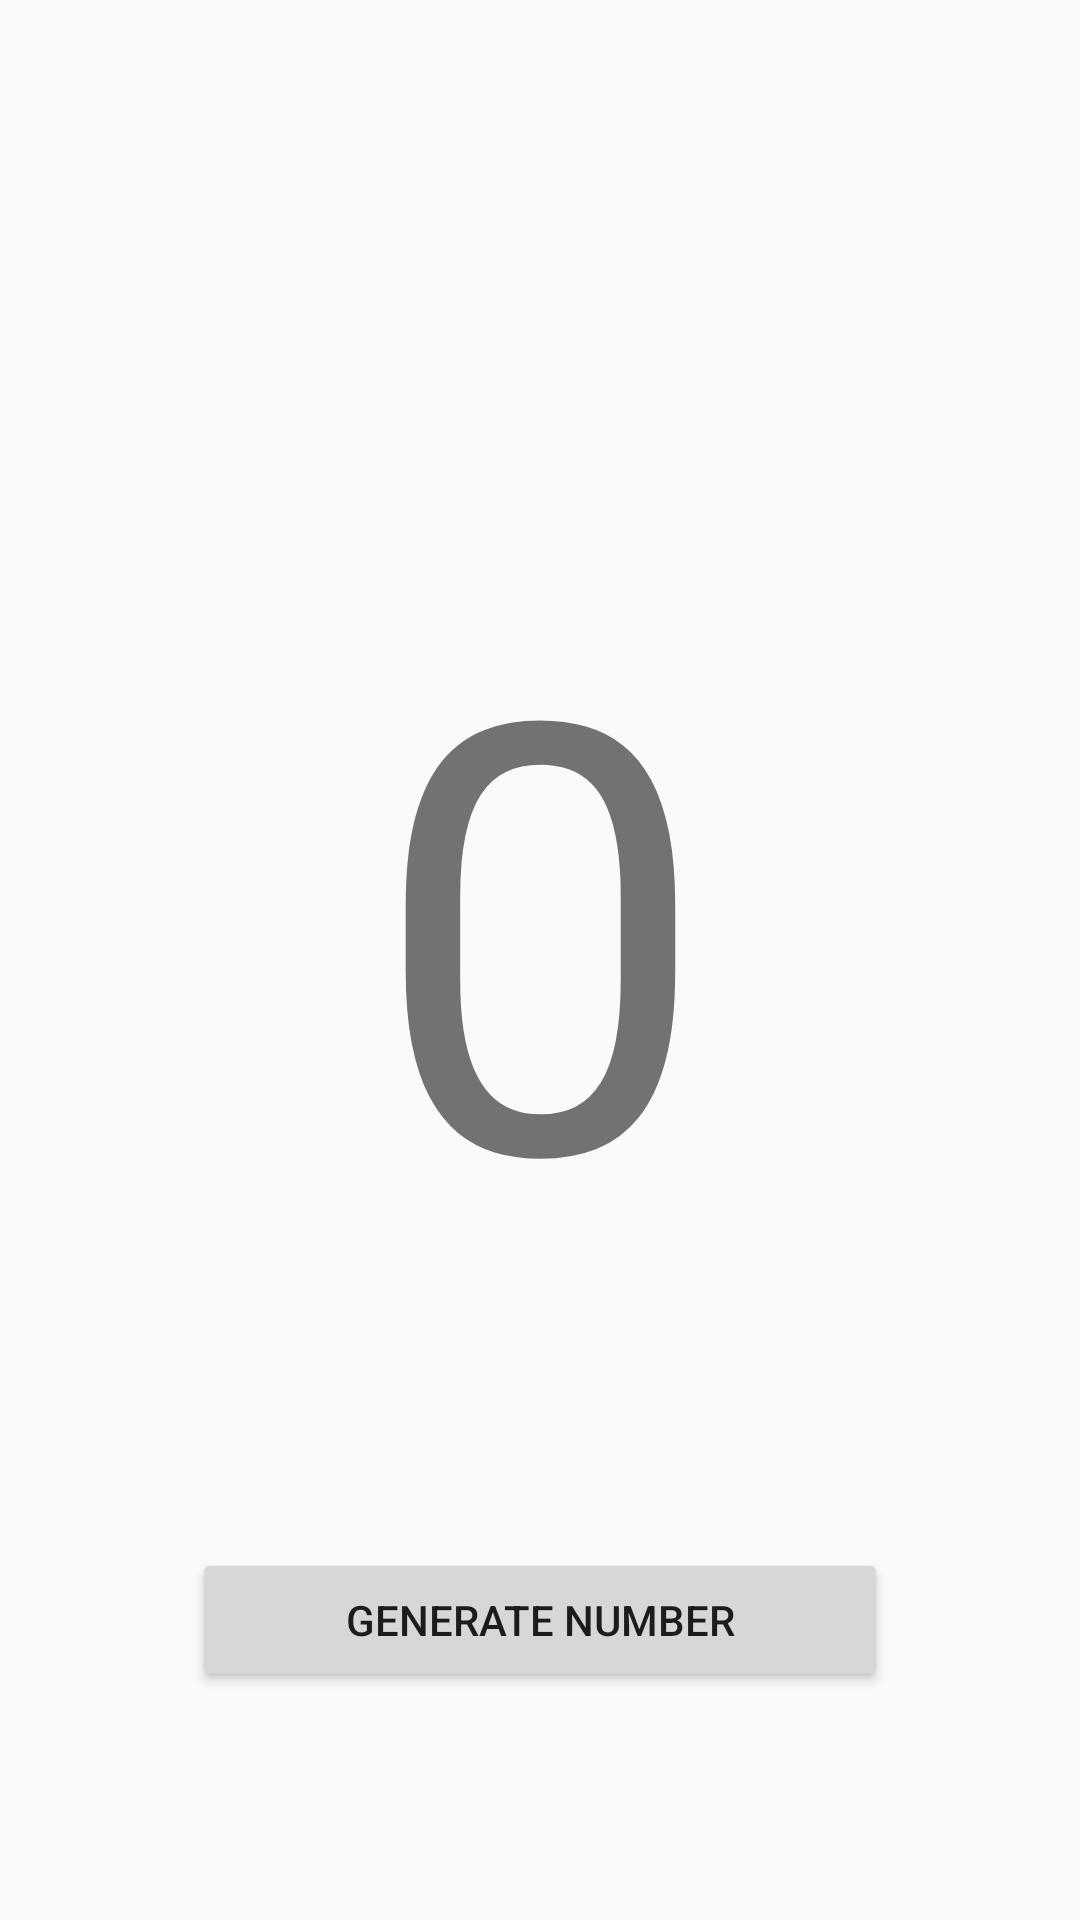

Produce the Android XML layout that renders to this screen, including the resource entries it uses.
<!-- AndroidManifest.xml: application theme AppTheme -->
<!-- res/layout/activity_main.xml -->
<?xml version="1.0" encoding="utf-8"?>
<android.support.constraint.ConstraintLayout xmlns:android="http://schemas.android.com/apk/res/android"
    xmlns:app="http://schemas.android.com/apk/res-auto"
    xmlns:tools="http://schemas.android.com/tools"
    android:layout_width="match_parent"
    android:layout_height="match_parent"
    tools:context="br.com.vitorcesario.primeiraaula.MainActivity"
    tools:layout_editor_absoluteY="81dp">

    <Button
        android:id="@+id/botao"
        android:layout_width="0dp"
        android:layout_height="wrap_content"
        android:layout_marginBottom="76dp"
        android:layout_marginEnd="64dp"
        android:layout_marginStart="64dp"
        android:text="@string/label_botao_numero_da_sorte"
        app:layout_constraintBottom_toBottomOf="parent"
        app:layout_constraintEnd_toEndOf="parent"
        app:layout_constraintHorizontal_bias="0.0"
        app:layout_constraintStart_toStartOf="parent" />

    <TextView
        android:id="@+id/label"
        android:layout_width="wrap_content"
        android:layout_height="wrap_content"
        android:layout_marginBottom="56dp"
        android:layout_marginEnd="8dp"
        android:layout_marginStart="8dp"
        android:layout_marginTop="8dp"
        android:text="@string/label_numero"
        android:textSize="200sp"
        app:layout_constraintBottom_toTopOf="@+id/botao"
        app:layout_constraintEnd_toEndOf="@+id/botao"
        app:layout_constraintHorizontal_bias="0.503"
        app:layout_constraintStart_toStartOf="@+id/botao"
        app:layout_constraintTop_toTopOf="parent"
        app:layout_constraintVertical_bias="0.886" />
</android.support.constraint.ConstraintLayout>
<!-- resources referenced by this layout -->
<resources>
  <string name="label_botao_numero_da_sorte">Generate number</string>
  <string name="label_numero" translatable="false">0</string>
  <style name="AppTheme" parent="Theme.AppCompat.Light.DarkActionBar">
          
          <item name="colorPrimary">@color/colorPrimary</item>
          <item name="colorPrimaryDark">@color/colorPrimaryDark</item>
          <item name="colorAccent">@color/colorAccent</item>
      </style>
  <color name="colorPrimary">#3F51B5</color>
  <color name="colorPrimaryDark">#303F9F</color>
  <color name="colorAccent">#9E9E9E</color>
</resources>
